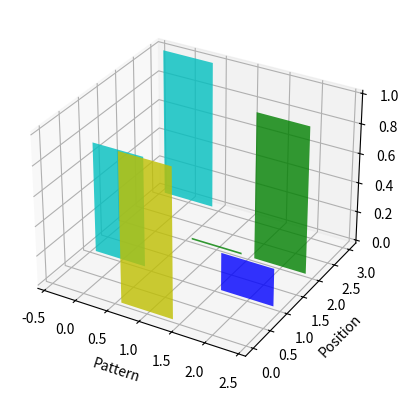

Recreate this plot in Python.
import numpy as np 
from mpl_toolkits.mplot3d import Axes3D
import matplotlib.pyplot as plt

def update_belief(patterns,position,messages,belief):
	new_belief = [0]*len(belief)
	norm = 0 
	for pattern in range(0,len(patterns)):
		print (' pattern : ' , patterns[pattern] )
		bel_bar =  belief[pattern]
		print ('bel_bar :' , bel_bar)
		for message in range(0,len(messages)):
			bel_bar *= messages[message][pattern]
		print ('bel_bar after messages:' , bel_bar)
		print ('pattern ', pattern , ' position: ' ,position)
		print ('patterns ' ,patterns[pattern][position])
		new_belief[pattern] = bel_bar*patterns[pattern][position]
		# new_belief[pattern]= bel_bar
		print ('new_belief ' , new_belief)
		norm += new_belief[pattern]
		print ('*****************\n')
	new_belief =  list(map(lambda bel:bel/norm , new_belief))
	return new_belief


if __name__ =='__main__':
	belief_final = []
	patterns = [[0,1,0,1],[1,0,1,0],[0,1,1,0]]
	for position in range(len(patterns[0])):
		print ('\n\n ********##########************* \n\n')
		print ('At position  : ' , position )
		# position = 1
		messages = [[0.3,0.1,0.6],[0.5,0.2,0.3],[0.7,0.1,0.2]]
		belief   = [0.45,0.1,0.45]
		new_belief = update_belief(patterns , position , messages , belief)
		print (list(new_belief))
		belief_final.append(new_belief)

	fig = plt.figure()
	xs  = range(len(patterns)) #as there are 3 patterns
	print (xs)
	ys  = belief_final
	# print (ys)
	ax = fig.add_subplot(111, projection='3d')
	for c, z in zip(['r', 'g', 'b','y'], [3,2, 1, 0]):
	    cs = [c] * len(xs)
	    cs[0] = 'c'
	    ax.bar(xs, ys[z], zs=z, zdir='y', color=cs, alpha=0.8)

	ax.set_xlabel('Pattern') 
	ax.set_ylabel('Position')
	ax.set_zlabel('belief')

	plt.show()